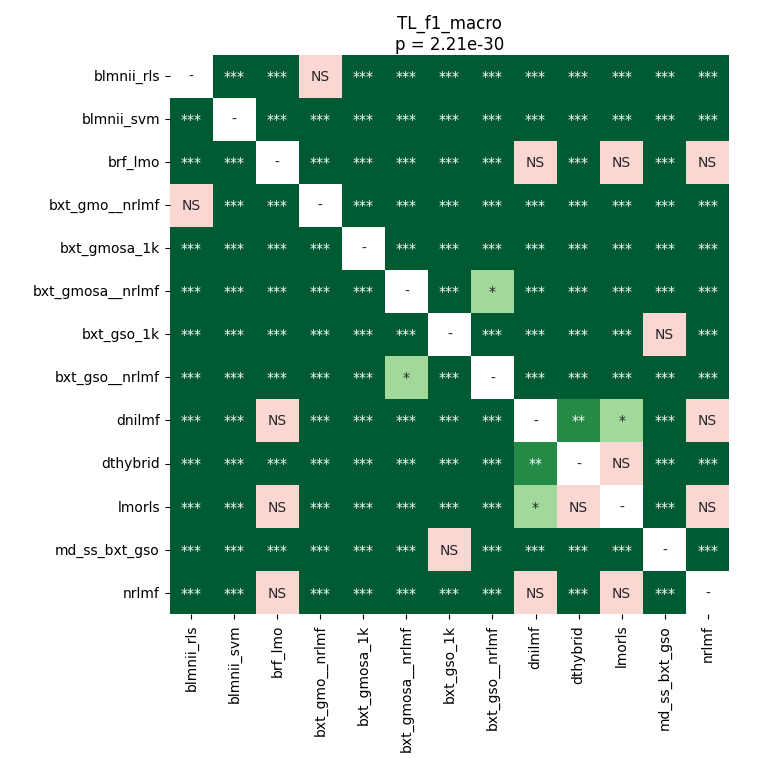

Values plotted in this chart, from the file beside it:
	blmnii_rls	blmnii_svm	brf_lmo	bxt_gmo__nrlmf	bxt_gmosa_1k	bxt_gmosa__nrlmf	bxt_gso_1k	bxt_gso__nrlmf	dnilmf	dthybrid	lmorls	md_ss_bxt_gso	nrlmf
blmnii_rls	1.0	4.104088092672414e-05	4.104088092672414e-05	0.19	4.104088092672414e-05	4.104088092672414e-05	4.104088092672414e-05	4.104088092672414e-05	0.0001831	4.104088092672414e-05	0.0002487	4.104088092672414e-05	4.104088092672414e-05
blmnii_svm	4.104088092672414e-05	1.0	4.104088092672414e-05	4.104088092672414e-05	4.104088092672414e-05	4.104088092672414e-05	4.104088092672414e-05	4.104088092672414e-05	4.104088092672414e-05	4.104088092672414e-05	4.104088092672414e-05	4.104088092672414e-05	4.104088092672414e-05
brf_lmo	4.104088092672414e-05	4.104088092672414e-05	1.0	4.104088092672414e-05	4.104088092672414e-05	0.0001831	4.104088092672414e-05	0.0002487	0.3905	4.104088092672414e-05	0.3399	4.104088092672414e-05	0.3183
bxt_gmo__nrlmf	0.19	4.104088092672414e-05	4.104088092672414e-05	1.0	4.104088092672414e-05	4.104088092672414e-05	4.104088092672414e-05	4.104088092672414e-05	4.104088092672414e-05	4.104088092672414e-05	4.104088092672414e-05	4.104088092672414e-05	4.104088092672414e-05
bxt_gmosa_1k	4.104088092672414e-05	4.104088092672414e-05	4.104088092672414e-05	4.104088092672414e-05	1.0	4.104088092672414e-05	7.804495389344263e-05	4.104088092672414e-05	4.104088092672414e-05	4.104088092672414e-05	4.104088092672414e-05	0.0001831	4.104088092672414e-05
bxt_gmosa__nrlmf	4.104088092672414e-05	4.104088092672414e-05	0.0001831	4.104088092672414e-05	4.104088092672414e-05	1.0	4.104088092672414e-05	0.01242	4.104088092672414e-05	4.104088092672414e-05	4.104088092672414e-05	4.104088092672414e-05	7.804495389344263e-05
bxt_gso_1k	4.104088092672414e-05	4.104088092672414e-05	4.104088092672414e-05	4.104088092672414e-05	7.804495389344263e-05	4.104088092672414e-05	1.0	4.104088092672414e-05	4.104088092672414e-05	4.104088092672414e-05	4.104088092672414e-05	0.9799	4.104088092672414e-05
bxt_gso__nrlmf	4.104088092672414e-05	4.104088092672414e-05	0.0002487	4.104088092672414e-05	4.104088092672414e-05	0.01242	4.104088092672414e-05	1.0	0.0001831	4.104088092672414e-05	4.104088092672414e-05	4.104088092672414e-05	7.804495389344263e-05
dnilmf	0.0001831	4.104088092672414e-05	0.3905	4.104088092672414e-05	4.104088092672414e-05	4.104088092672414e-05	4.104088092672414e-05	0.0001831	1.0	0.007211	0.04938	4.104088092672414e-05	0.5085
dthybrid	4.104088092672414e-05	4.104088092672414e-05	4.104088092672414e-05	4.104088092672414e-05	4.104088092672414e-05	4.104088092672414e-05	4.104088092672414e-05	4.104088092672414e-05	0.007211	1.0	0.07185	4.104088092672414e-05	4.104088092672414e-05
lmorls	0.0002487	4.104088092672414e-05	0.3399	4.104088092672414e-05	4.104088092672414e-05	4.104088092672414e-05	4.104088092672414e-05	4.104088092672414e-05	0.04938	0.07185	1.0	4.104088092672414e-05	0.9521
md_ss_bxt_gso	4.104088092672414e-05	4.104088092672414e-05	4.104088092672414e-05	4.104088092672414e-05	0.0001831	4.104088092672414e-05	0.9799	4.104088092672414e-05	4.104088092672414e-05	4.104088092672414e-05	4.104088092672414e-05	1.0	4.104088092672414e-05
nrlmf	4.104088092672414e-05	4.104088092672414e-05	0.3183	4.104088092672414e-05	4.104088092672414e-05	7.804495389344263e-05	4.104088092672414e-05	7.804495389344263e-05	0.5085	4.104088092672414e-05	0.9521	4.104088092672414e-05	1.0
